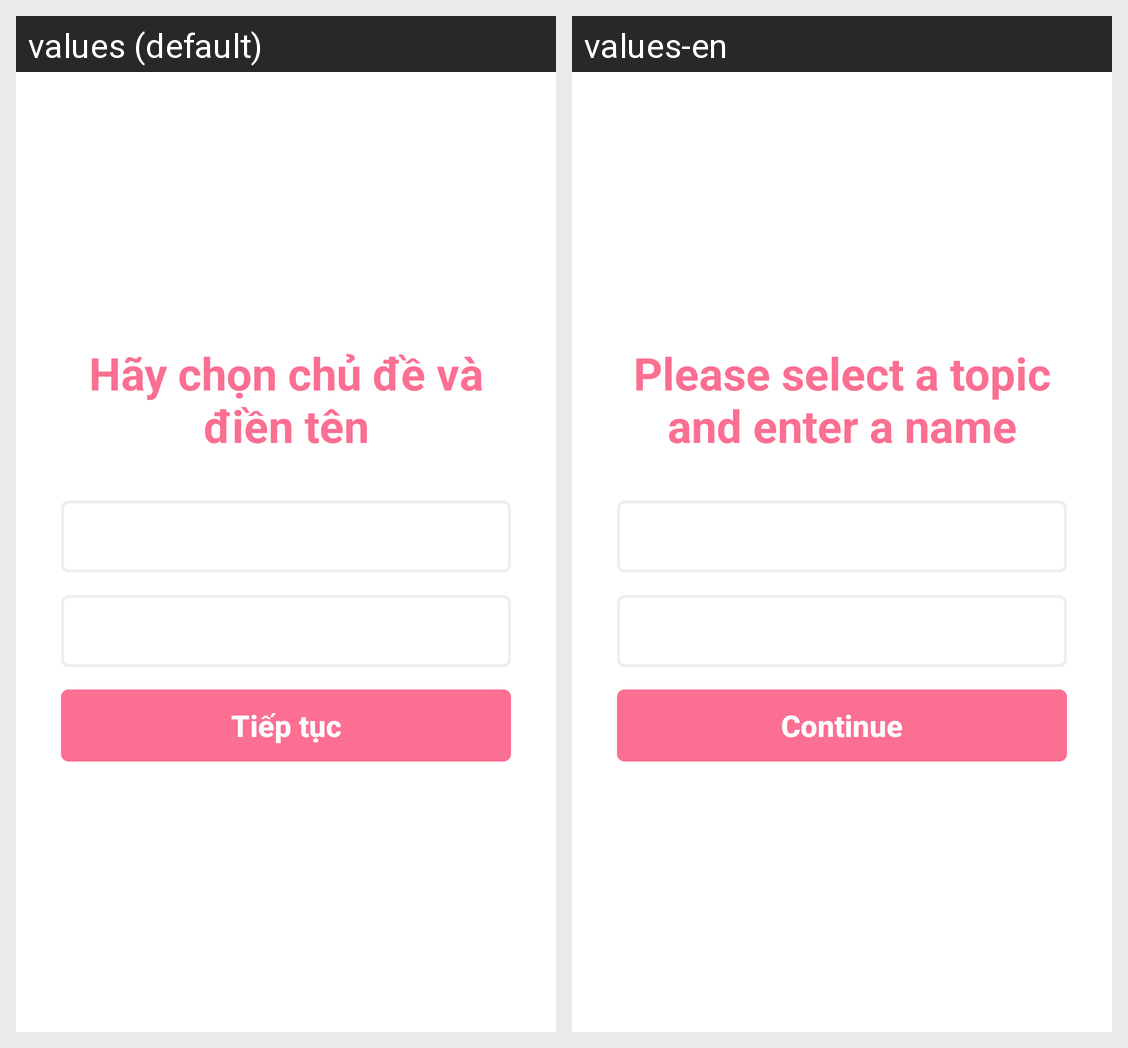

Here is an Android app screen in its default locale and in the app's own translations. Write out the translated-string differences for the strings that appear on this screen.
Android screen res/layout/activity_name_flashcards.xml rendered under 2 locales, left to right: values (default), values-en. Device: Nexus 5 (rendered at 1080×1920; each locale shown at half size, 540×960, under a caption strip naming it); theme Theme.FlashLearn.
Strings drawn on this screen, with the default value and each locale's value (text and hints the layout hard-codes, and strings that could not be matched under every locale, appear in the picture but are not listed):

txt_select_topic
  values: Hãy chọn chủ đề và điền tên
  values-en: Please select a topic and enter a name

btn_continue
  values: Tiếp tục
  values-en: Continue
